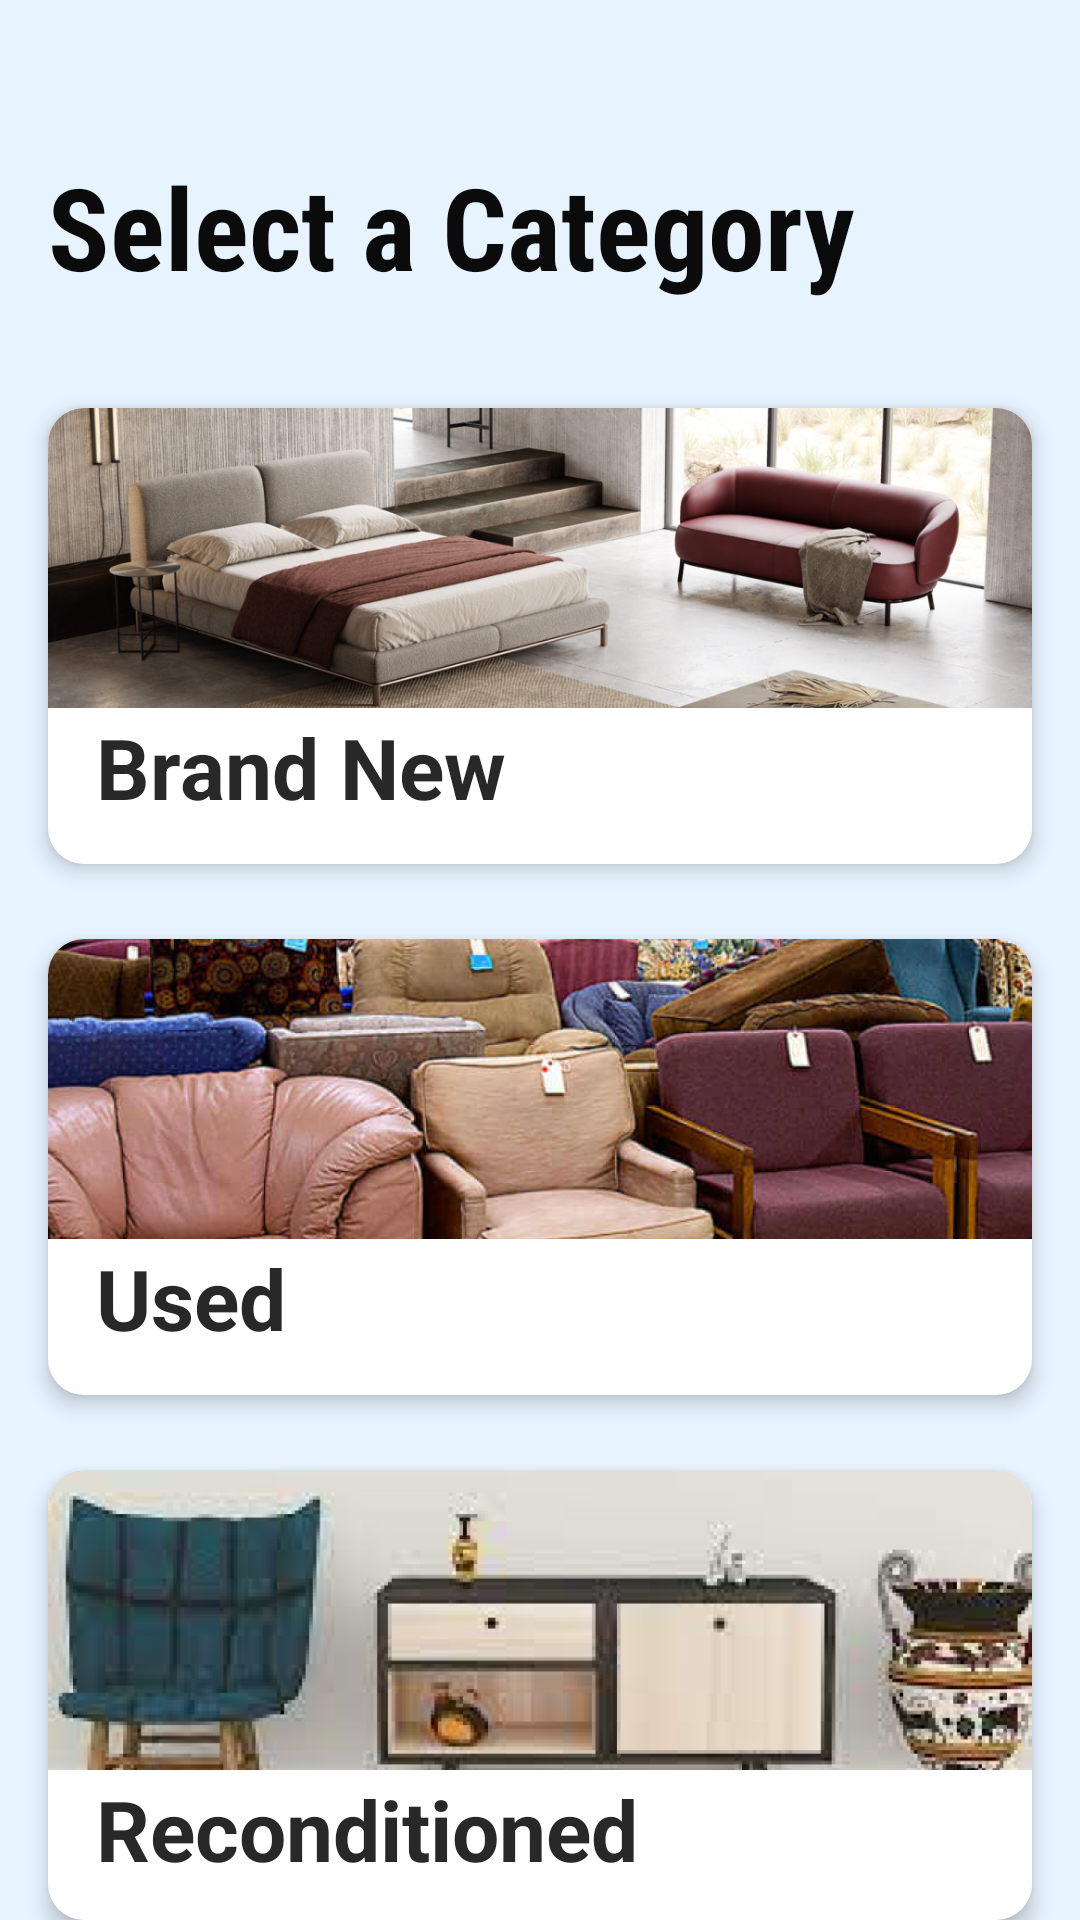

Produce the Android XML layout that renders to this screen, including the resource entries it uses.
<!-- AndroidManifest.xml: application theme Theme.Bodima -->
<!-- res/layout/fragment_furniture_category.xml -->
<?xml version="1.0" encoding="utf-8"?>
<LinearLayout xmlns:android="http://schemas.android.com/apk/res/android"
    xmlns:app="http://schemas.android.com/apk/res-auto"
    xmlns:tools="http://schemas.android.com/tools"
    android:id="@+id/cate"
    android:layout_width="match_parent"
    android:layout_height="match_parent"
    android:background="@color/Background"
    android:orientation="vertical">


    <TextView
        android:id="@+id/textView13"
        android:layout_width="@dimen/select_cate_width"
        android:layout_height="wrap_content"
        android:layout_marginLeft="@dimen/cateText_margin_left"
        android:layout_marginTop="@dimen/cateText_margin_top"
        android:layout_marginBottom="60dp"
        android:fontFamily="sans-serif-condensed"
        android:text="Select a Category"
        android:textAllCaps="false"
        android:textColor="#0B0B0B"
        android:textSize="@dimen/select_cate_txtsize"
        android:textStyle="bold" />

    <androidx.cardview.widget.CardView
        android:id="@+id/brandnewcard"
        android:layout_width="match_parent"
        android:layout_height="wrap_content"
        android:layout_marginHorizontal="16dp"
        android:layout_marginTop="-25dp"
        app:cardBackgroundColor="#E3DADA"
        app:cardCornerRadius="12dp"
        app:cardElevation="4dp">

        <LinearLayout
            android:id="@+id/annexlayout"
            android:layout_width="match_parent"
            android:layout_height="@dimen/subcate_card_height"
            android:background="@color/white"
            android:orientation="vertical">


            <ImageView
                android:id="@+id/CAT001"
                android:layout_width="match_parent"
                android:layout_height="@dimen/cate_card_height"
                android:scaleType="centerCrop"
                app:srcCompat="@drawable/brandnew" />

            <TextView
                android:id="@+id/pricetext1"
                android:layout_width="@dimen/sub_cat_tst_layout_width"
                android:layout_height="wrap_content"
                android:layout_marginStart="16dp"
                android:layout_marginTop="1dp"
                android:text="Brand New"
                android:textAlignment="viewStart"
                android:textColor="#282828"
                android:textSize="@dimen/sub_cate_text_size"
                android:textStyle="bold" />

        </LinearLayout>
    </androidx.cardview.widget.CardView>

    <androidx.cardview.widget.CardView
        android:id="@+id/usedcard"
        android:layout_width="match_parent"
        android:layout_height="wrap_content"
        android:layout_marginHorizontal="16dp"
        android:layout_marginTop="25dp"
        app:cardBackgroundColor="#E3DADA"
        app:cardCornerRadius="12dp"
        app:cardElevation="4dp">

        <LinearLayout
            android:layout_width="match_parent"
            android:layout_height="152dp"
            android:background="@color/white"
            android:orientation="vertical">


            <ImageView
                android:id="@+id/roomlayout"
                android:layout_width="match_parent"
                android:layout_height="100dp"
                android:scaleType="centerCrop"
                app:srcCompat="@drawable/used" />

            <TextView
                android:layout_width="340dp"
                android:layout_height="wrap_content"
                android:layout_marginStart="16dp"
                android:layout_marginTop="1dp"
                android:text="Used"
                android:textAlignment="viewStart"
                android:textColor="#282828"
                android:textSize="28sp"
                android:textStyle="bold" />

        </LinearLayout>
    </androidx.cardview.widget.CardView>

    <androidx.cardview.widget.CardView
        android:id="@+id/reconditionedcard"
        android:layout_width="match_parent"
        android:layout_height="wrap_content"
        android:layout_marginHorizontal="16dp"
        android:layout_marginTop="25dp"
        app:cardBackgroundColor="#E3DADA"
        app:cardCornerRadius="12dp"
        app:cardElevation="4dp">

        <LinearLayout
            android:id="@+id/homelayout"
            android:layout_width="match_parent"
            android:layout_height="152dp"
            android:background="@color/white"
            android:orientation="vertical">


            <ImageView
                android:id="@+id/cat003"
                android:layout_width="match_parent"
                android:layout_height="100dp"
                android:scaleType="centerCrop"
                app:srcCompat="@drawable/reconditioned" />

            <TextView
                android:layout_width="347dp"
                android:layout_height="wrap_content"
                android:layout_marginStart="16dp"
                android:layout_marginTop="1dp"
                android:text="Reconditioned"
                android:textAlignment="viewStart"
                android:textColor="#282828"
                android:textSize="28sp"
                android:textStyle="bold" />

        </LinearLayout>
    </androidx.cardview.widget.CardView>
</LinearLayout>
<!-- resources referenced by this layout -->
<resources>
  <color name="Background">#E7F3FF</color>
  <color name="white">#FFFFFFFF</color>
  <dimen name="cateText_margin_left">16dp</dimen>
  <dimen name="cateText_margin_top">50dp</dimen>
  <dimen name="cate_card_height">100dp</dimen>
  <dimen name="select_cate_txtsize">38sp</dimen>
  <dimen name="select_cate_width">323dp</dimen>
  <dimen name="sub_cat_tst_layout_width">340dp</dimen>
  <dimen name="sub_cate_text_size">28sp</dimen>
  <dimen name="subcate_card_height">152dp</dimen>
  <!-- drawable brandnew: png bitmap (drawable, 622802 bytes) -->
  <!-- drawable reconditioned: png bitmap (drawable, 113194 bytes) -->
  <!-- drawable used: png bitmap (drawable, 592784 bytes) -->
  <style name="Theme.Bodima" parent="Theme.MaterialComponents.DayNight.DarkActionBar">
          
          <item name="colorPrimary">@color/pri</item>
          <item name="colorPrimaryVariant">@color/purple_700</item>
          <item name="colorOnPrimary">@color/white</item>
          
          <item name="colorSecondary">@color/teal_200</item>
          <item name="colorSecondaryVariant">@color/teal_700</item>
          <item name="colorOnSecondary">@color/black</item>
          
          <item name="android:statusBarColor">?attr/colorPrimaryVariant</item>
          
          <item name="textInputStyle">@style/Widget.MaterialComponents.TextInputLayout.OutlinedBox</item>
      </style>
  <color name="pri">#138BEA</color>
  <color name="purple_700">#FF3700B3</color>
  <color name="teal_200">#FF03DAC5</color>
  <color name="teal_700">#FF018786</color>
  <color name="black">#FF000000</color>
</resources>
